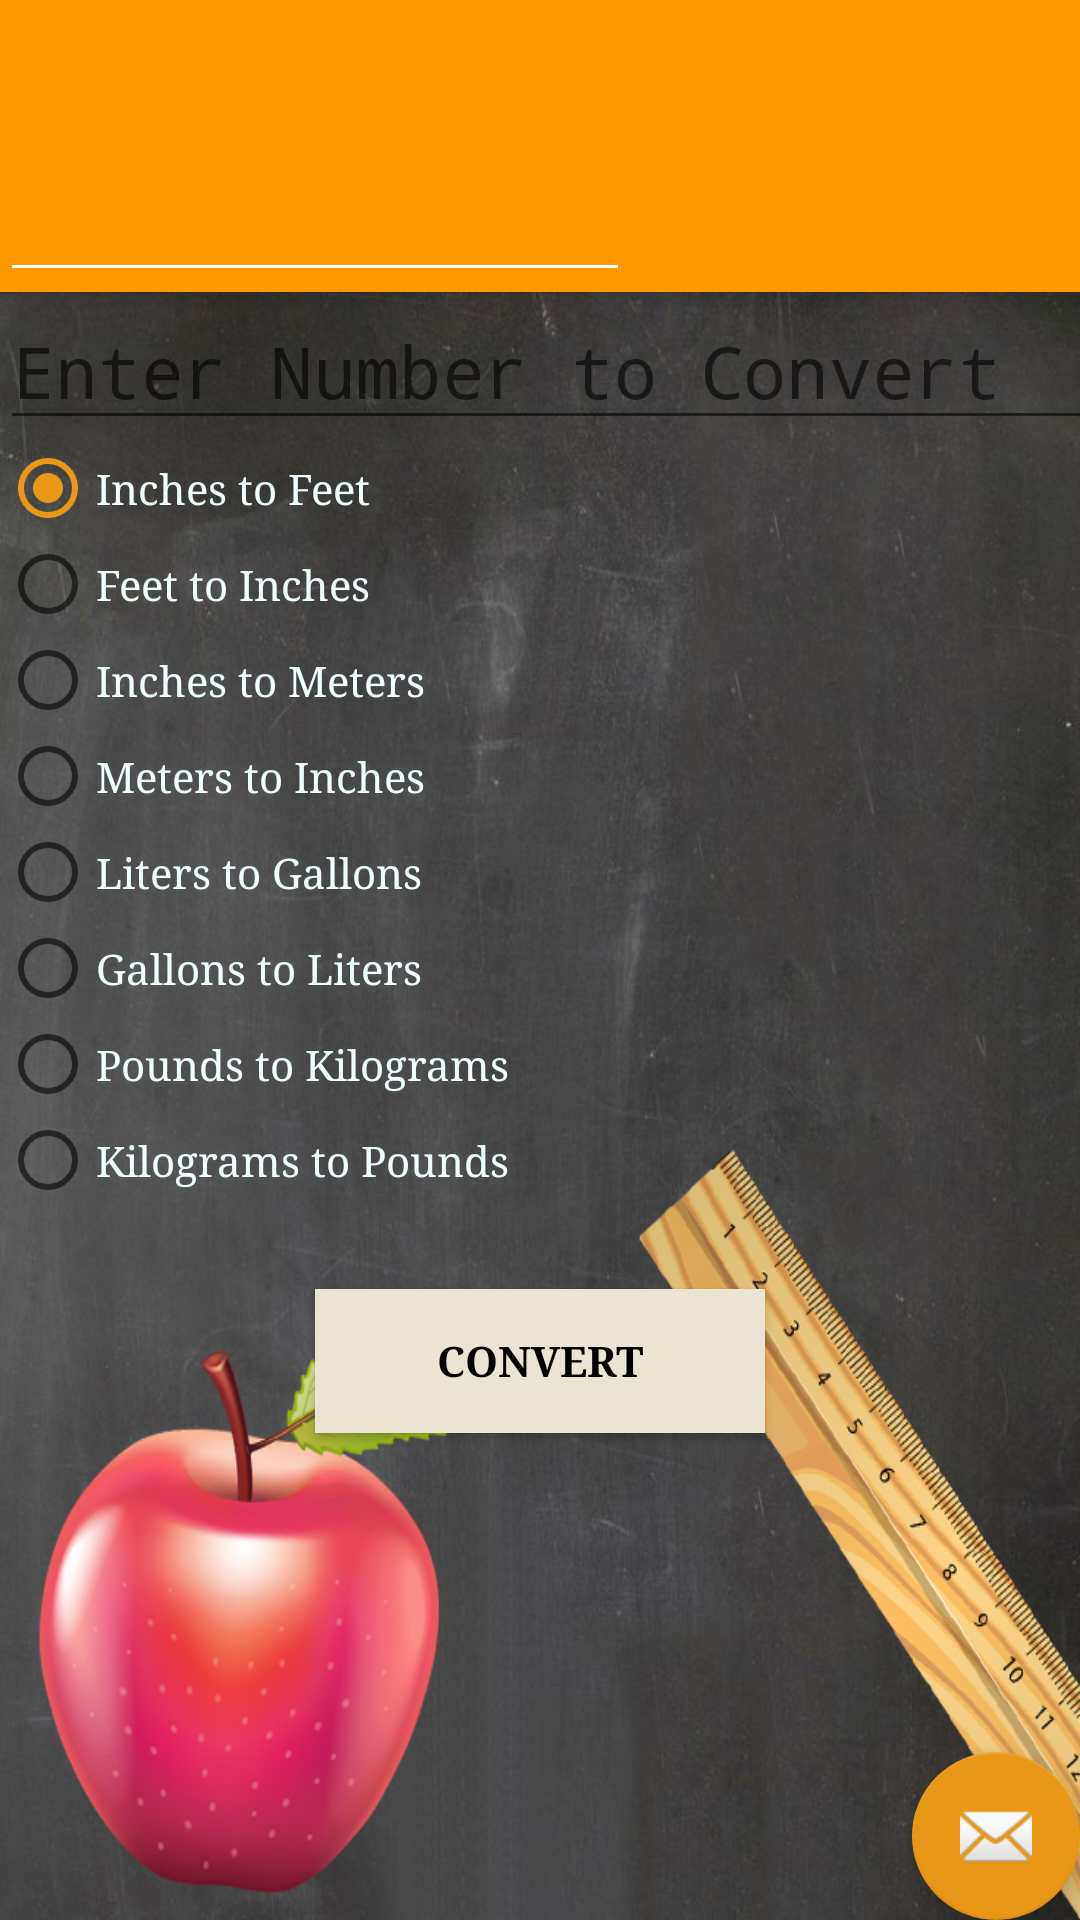

This screen was rendered from an Android layout file. Write that file and the resources it references.
<!-- AndroidManifest.xml: application theme AppTheme -->
<!-- res/layout/activity_main.xml -->
<?xml version="1.0" encoding="utf-8"?>
<androidx.coordinatorlayout.widget.CoordinatorLayout xmlns:android="http://schemas.android.com/apk/res/android"
    xmlns:app="http://schemas.android.com/apk/res-auto"
    xmlns:tools="http://schemas.android.com/tools"
    android:layout_width="match_parent"
    android:layout_height="match_parent"
    tools:context=".MainActivity">

    <com.google.android.material.appbar.AppBarLayout
        android:layout_width="match_parent"
        android:layout_height="wrap_content"
        android:theme="@style/AppTheme.AppBarOverlay">

        <androidx.appcompat.widget.Toolbar
            android:id="@+id/toolbar"
            android:layout_width="match_parent"
            android:layout_height="?attr/actionBarSize"
            android:background="?attr/colorPrimary"
            app:popupTheme="@style/AppTheme.PopupOverlay" />

        <EditText
            android:id="@+id/editText9"
            android:layout_width="wrap_content"
            android:layout_height="wrap_content"
            android:ems="10"
            android:inputType="numberDecimal" />

    </com.google.android.material.appbar.AppBarLayout>

    <include layout="@layout/content_main" />

    <com.google.android.material.floatingactionbutton.FloatingActionButton
        android:id="@+id/fab"
        android:layout_width="wrap_content"
        android:layout_height="wrap_content"
        android:layout_gravity="bottom|end"
        android:layout_margin="@dimen/fab_margin"
        app:srcCompat="@android:drawable/ic_dialog_email" />


</androidx.coordinatorlayout.widget.CoordinatorLayout>
<!-- res/layout/content_main.xml (included above) -->
<?xml version="1.0" encoding="utf-8"?>
<androidx.constraintlayout.widget.ConstraintLayout xmlns:android="http://schemas.android.com/apk/res/android"
    xmlns:app="http://schemas.android.com/apk/res-auto"
    xmlns:tools="http://schemas.android.com/tools"
    android:layout_width="match_parent"
    android:layout_height="match_parent"

    android:background="@drawable/background2"

    app:layout_behavior="@string/appbar_scrolling_view_behavior"
    tools:context=".MainActivity"
    tools:showIn="@layout/activity_main">


    <LinearLayout
        android:id="@+id/linearLayout"
        android:layout_width="match_parent"
        android:layout_height="match_parent"
        android:layout_marginTop="170dp"
        android:gravity="center"
        android:orientation="horizontal"
        app:layout_constraintEnd_toStartOf="parent"
        app:layout_constraintHorizontal_bias="0.082"
        app:layout_constraintStart_toStartOf="parent"
        app:layout_constraintTop_toTopOf="parent">

        <Button
            android:id="@+id/button"
            android:layout_width="150dp"
            android:layout_height="wrap_content"
            android:layout_alignParentEnd="true"
            android:layout_alignParentRight="true"
            android:layout_alignParentBottom="true"
            android:layout_centerInParent="true"
            android:background="#ECE4D2"
            android:foreground="?attr/actionBarItemBackground"
            android:gravity="center|center_vertical"
            android:onClick="buttonOnClick"
            android:shadowColor="#00C04F4F"
            android:text="Convert"
            android:textColor="@android:color/black"
            android:textSize="14sp"
            android:textStyle="bold"
            android:typeface="serif"/>


    </LinearLayout>

    <RadioGroup
        android:layout_width="wrap_content"
        android:layout_height="wrap_content"
        android:layout_centerInParent="true"
        android:id="@+id/radioGroup" >

        <EditText
            android:id="@+id/convert"
            android:layout_width="401dp"
            android:layout_height="wrap_content"
            android:hint="Enter Number to Convert"
            android:inputType="numberDecimal"
            android:textAllCaps="false"
            android:textColor="#effeff"
            android:textSize="24sp"
            android:typeface="monospace" />

        <RadioButton
            android:id="@+id/fromInchestoFeet"
            android:layout_width="match_parent"
            android:layout_height="wrap_content"
            android:layout_weight="1"
            android:checked="true"
            android:text="Inches to Feet"
            android:typeface="serif"
            android:textColor="#effeff" />

        <RadioButton
            android:id="@+id/fromFeettoInches"
            android:layout_width="match_parent"
            android:layout_height="wrap_content"
            android:layout_weight="1"
            android:text="Feet to Inches"
            android:typeface="serif"
            android:textColor="#effeff"/>

        <RadioButton
            android:id="@+id/fromInchestoMeters"
            android:layout_width="wrap_content"
            android:layout_height="wrap_content"
            android:checked="false"
            android:text="Inches to Meters"
            android:typeface="serif"
            android:textColor="#effeff" />

        <RadioButton
            android:id="@+id/fromMeterstoInches"
            android:layout_width="wrap_content"
            android:layout_height="wrap_content"
            android:layout_weight="1"
            android:text="Meters to Inches"
            android:typeface="serif"
            android:textColor="#effeff"/>

        <RadioButton
            android:id="@+id/fromLiterstoGallons"
            android:layout_width="match_parent"
            android:layout_height="wrap_content"
            android:layout_weight="1"
            android:text="Liters to Gallons"
            android:typeface="serif"
            android:textColor="#effeff"/>

        <RadioButton
            android:id="@+id/fromGallonstoLiters"
            android:layout_width="match_parent"
            android:layout_height="wrap_content"
            android:layout_alignParentRight="true"
            android:layout_weight="1"
            android:text="Gallons to Liters"
            android:typeface="serif"
            android:textColor="#effeff"/>

        <RadioButton
            android:id="@+id/fromPoundstoKilos"
            android:layout_width="wrap_content"
            android:layout_height="wrap_content"
            android:layout_weight="1"
            android:text="Pounds to Kilograms"
            android:typeface="serif"
            android:textColor="#effeff"/>

        <RadioButton
            android:id="@+id/fromKilostoPounds"
            android:layout_width="wrap_content"
            android:layout_height="wrap_content"
            android:layout_weight="1"
            android:text="Kilograms to Pounds"
            android:typeface="serif"
            android:textColor="#effeff"/>
    </RadioGroup>

</androidx.constraintlayout.widget.ConstraintLayout>
<!-- resources referenced by this layout -->
<resources>
  <!-- drawable background2: jpg bitmap (drawable-v24, 253664 bytes) -->
  <style name="AppTheme.AppBarOverlay" parent="ThemeOverlay.AppCompat.Dark.ActionBar" />
  <style name="AppTheme.PopupOverlay" parent="ThemeOverlay.AppCompat.Light" />
  <style name="AppTheme" parent="Theme.AppCompat.Light.NoActionBar">
          
          <item name="colorPrimary">@color/colorPrimary</item>
          <item name="colorPrimaryDark">@color/colorPrimaryDark</item>
          <item name="colorAccent">@color/colorAccent</item>
          <item name="android:textColor">@android:color/black</item>
      </style>
  <color name="colorPrimary">#FF9800</color>
  <color name="colorPrimaryDark">#F0B855</color>
  <color name="colorAccent"> #e89717 </color>
</resources>
